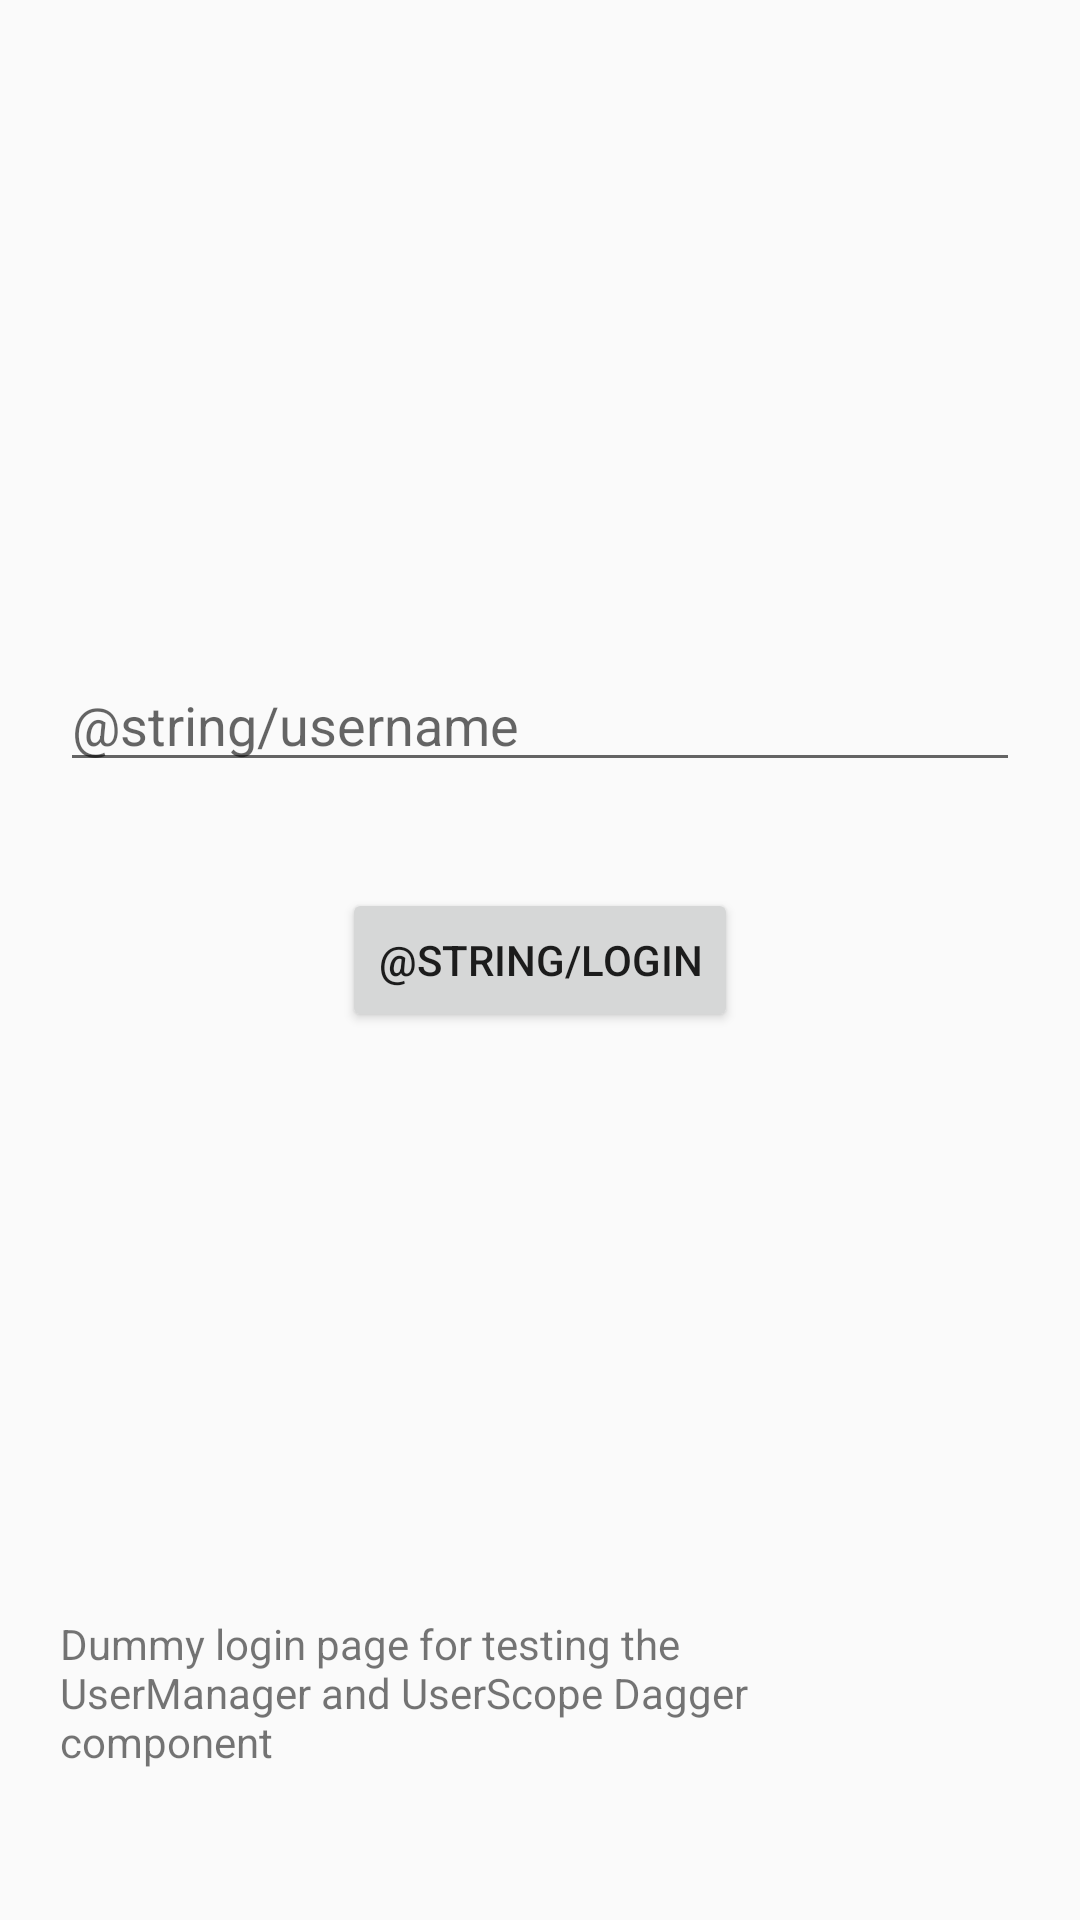

This screen was rendered from an Android layout file. Write that file and the resources it references.
<!-- AndroidManifest.xml: application theme AppTheme -->
<!-- res/layout/activity_login.xml -->
<?xml version="1.0" encoding="utf-8"?>
<FrameLayout xmlns:android="http://schemas.android.com/apk/res/android"
    android:id="@+id/root_container"
    android:layout_width="match_parent"
    android:layout_height="match_parent">

    <TextView
        android:layout_width="wrap_content"
        android:layout_height="wrap_content"
        android:layout_gravity="bottom"
        android:layout_marginStart="20dp"
        android:layout_marginEnd="70dp"
        android:layout_marginBottom="50dp"
        android:text="Dummy login page for testing the UserManager and UserScope Dagger component" />

    <EditText
        android:id="@+id/edit_user"
        android:layout_width="match_parent"
        android:layout_height="wrap_content"
        android:layout_gravity="center"
        android:layout_marginStart="20dp"
        android:layout_marginEnd="20dp"
        android:layout_marginBottom="80dp"
        android:autofillHints="username"
        android:hint="@string/username"
        android:inputType="text"
        android:lines="1" />

    <Button
        android:id="@+id/btn_login"
        android:layout_width="wrap_content"
        android:layout_height="wrap_content"
        android:layout_gravity="center"
        android:text="@string/login" />
</FrameLayout>
<!-- resources referenced by this layout -->
<resources>
  <style name="AppTheme" parent="Theme.AppCompat.Light.DarkActionBar">
          
          <item name="colorPrimary">@color/colorPrimary</item>
          <item name="colorPrimaryDark">@color/colorPrimaryDark</item>
          <item name="colorAccent">@color/colorAccent</item>
      </style>
  <color name="colorPrimary">#008577</color>
  <color name="colorPrimaryDark">#00574B</color>
  <color name="colorAccent">#D81B60</color>
</resources>
